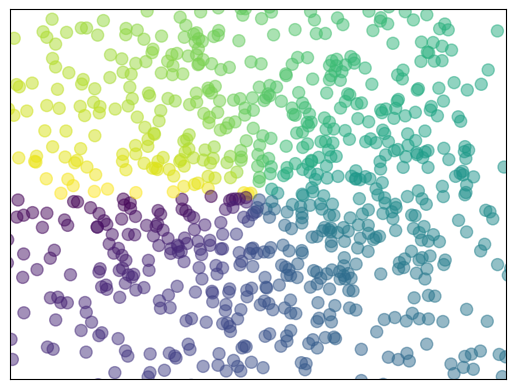

Write the Python code that produced this figure.
import matplotlib.pyplot as plt
import numpy as np

n = 1024    # data size
X = np.random.normal(0, 1, n) # 每一个点的X值
Y = np.random.normal(0, 1, n) # 每一个点的Y值
T = np.arctan2(Y,X) # for color value

plt.scatter(X,Y,s=75,c=T,alpha=0.5)

plt.xlim((-1.5,1.5))
plt.ylim((-1.5,1.5))
plt.xticks(())
plt.yticks(())

plt.show()